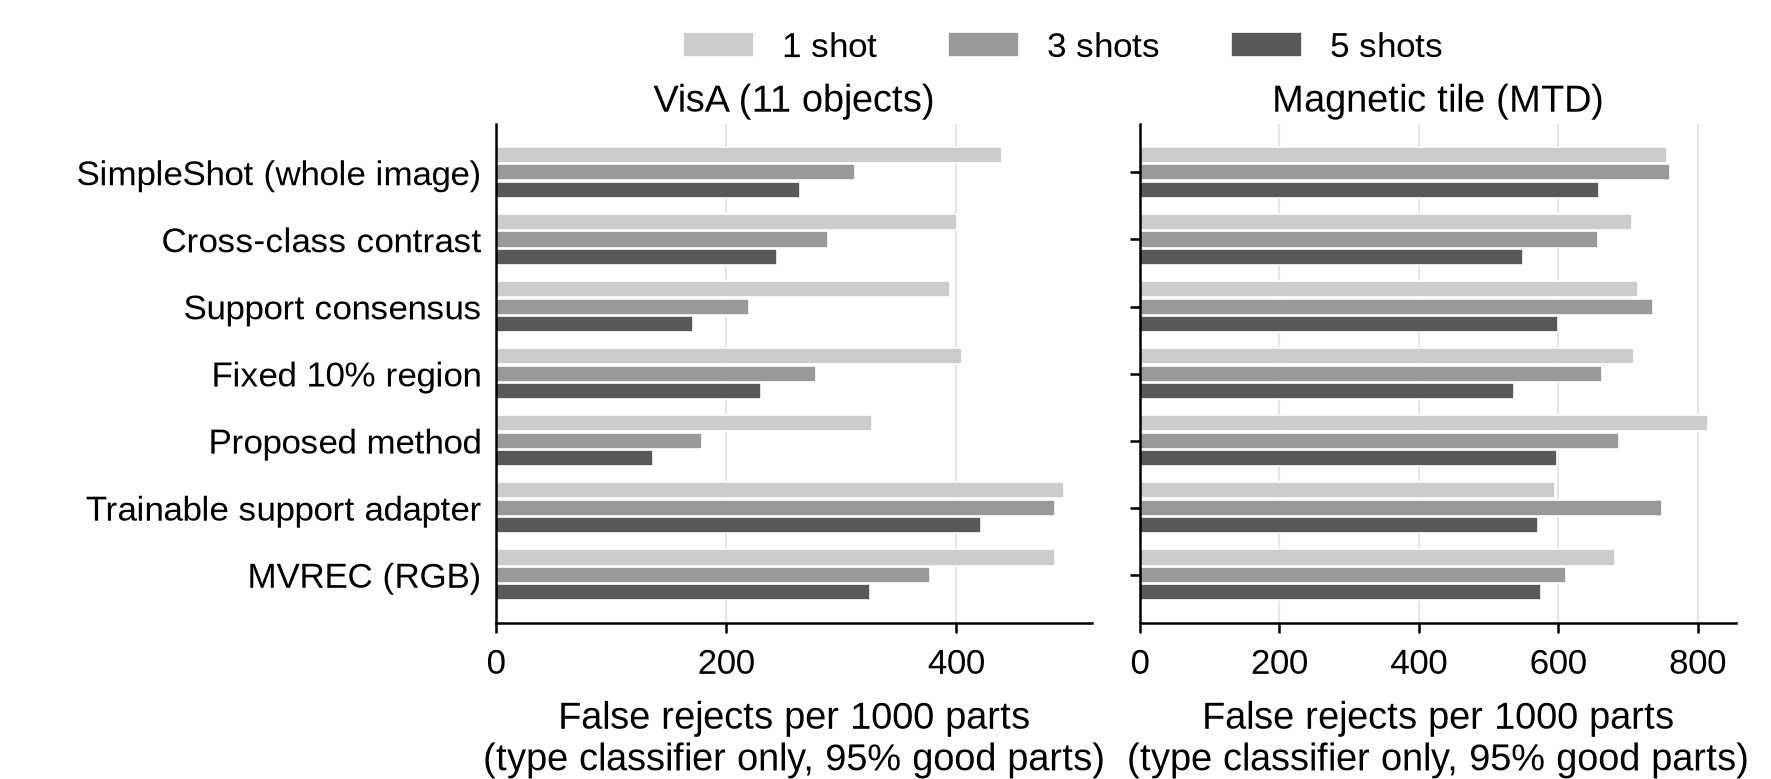

The table this chart was drawn from, first rows:
dataset, method, K, false_rejects_per_1000
VisA (11 objects), SimpleShot (whole image), 1, 439.4
VisA (11 objects), SimpleShot (whole image), 3, 312.1
VisA (11 objects), SimpleShot (whole image), 5, 263.8
VisA (11 objects), Cross-class contrast, 1, 400.2
VisA (11 objects), Cross-class contrast, 3, 288.4
VisA (11 objects), Cross-class contrast, 5, 244.2
VisA (11 objects), Support consensus, 1, 394.4
VisA (11 objects), Support consensus, 3, 220.1
VisA (11 objects), Support consensus, 5, 170.7
VisA (11 objects), Fixed 10% region, 1, 404.9
VisA (11 objects), Fixed 10% region, 3, 278.3
VisA (11 objects), Fixed 10% region, 5, 229.9
VisA (11 objects), Proposed method, 1, 327
VisA (11 objects), Proposed method, 3, 179.3
VisA (11 objects), Proposed method, 5, 136.2
VisA (11 objects), Trainable support adapter, 1, 493.5
VisA (11 objects), Trainable support adapter, 3, 485.6
VisA (11 objects), Trainable support adapter, 5, 421
VisA (11 objects), MVREC (RGB), 1, 486.1
VisA (11 objects), MVREC (RGB), 3, 377.4
VisA (11 objects), MVREC (RGB), 5, 325.2
Magnetic tile (MTD), SimpleShot (whole image), 1, 756.8
Magnetic tile (MTD), SimpleShot (whole image), 3, 760.8
Magnetic tile (MTD), SimpleShot (whole image), 5, 658.2
Magnetic tile (MTD), Cross-class contrast, 1, 706.1
Magnetic tile (MTD), Cross-class contrast, 3, 656.6
Magnetic tile (MTD), Cross-class contrast, 5, 549.6
Magnetic tile (MTD), Support consensus, 1, 714.5
Magnetic tile (MTD), Support consensus, 3, 736.5
Magnetic tile (MTD), Support consensus, 5, 600.3
Magnetic tile (MTD), Fixed 10% region, 1, 709.3
Magnetic tile (MTD), Fixed 10% region, 3, 662.2
Magnetic tile (MTD), Fixed 10% region, 5, 536.5
Magnetic tile (MTD), Proposed method, 1, 814.7
Magnetic tile (MTD), Proposed method, 3, 687
Magnetic tile (MTD), Proposed method, 5, 597.9
Magnetic tile (MTD), Trainable support adapter, 1, 595.1
Magnetic tile (MTD), Trainable support adapter, 3, 748.4
Magnetic tile (MTD), Trainable support adapter, 5, 571.6
Magnetic tile (MTD), MVREC (RGB), 1, 682.2
Magnetic tile (MTD), MVREC (RGB), 3, 611.5
Magnetic tile (MTD), MVREC (RGB), 5, 575.2
